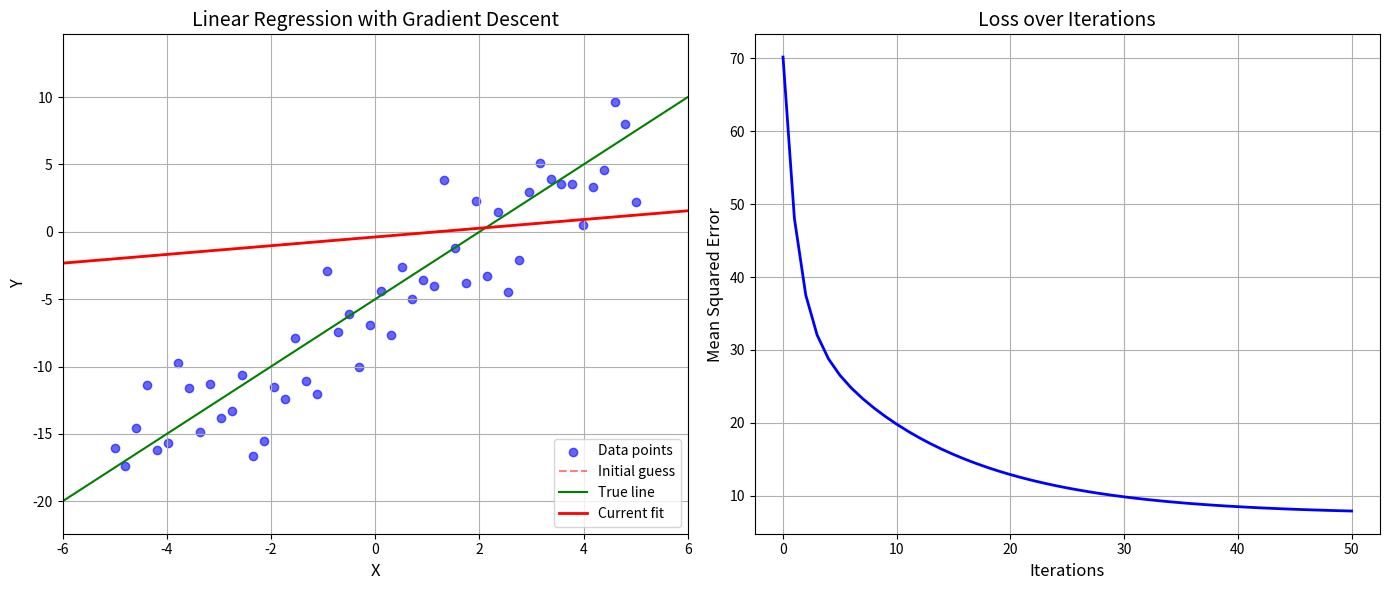

The matplotlib source for this figure:
import numpy as np
import matplotlib.pyplot as plt
from matplotlib.animation import FuncAnimation

# Set seed for reproducibility
np.random.seed(42)


# Define the linear function: f(x) = mx + b
def linear_function(x, m, b):
    return m * x + b


# Loss function (Mean Squared Error)
def mse_loss(m, b, X, y):
    predictions = linear_function(X, m, b)
    return np.mean((predictions - y) ** 2)


# Compute gradients for the linear function parameters
def compute_gradients(m, b, X, y):
    n = len(X)
    predictions = linear_function(X, m, b)
    errors = predictions - y

    # Gradient for slope (m)
    dm = (2 / n) * np.sum(errors * X)

    # Gradient for intercept (b)
    db = (2 / n) * np.sum(errors)

    return dm, db


# Gradient descent algorithm
def gradient_descent(X, y, learning_rate=0.01, iterations=100):
    # Initialize parameters randomly
    m = np.random.randn()
    b = np.random.randn()

    # Lists to store history for visualization
    m_history = [m]
    b_history = [b]
    loss_history = [mse_loss(m, b, X, y)]

    # Perform gradient descent
    for i in range(iterations):
        # Calculate gradients
        dm, db = compute_gradients(m, b, X, y)

        # Update parameters
        m = m - learning_rate * dm
        b = b - learning_rate * db

        # Store history
        m_history.append(m)
        b_history.append(b)
        loss_history.append(mse_loss(m, b, X, y))

    return m, b, m_history, b_history, loss_history


# Generate synthetic data
def generate_data(n=50, noise=3):
    # True parameters we want to discover
    true_m, true_b = 2.5, -5

    # Generate X values
    X = np.linspace(-5, 5, n)

    # Generate Y values with some noise
    y = true_m * X + true_b + noise * np.random.randn(n)

    return X, y, true_m, true_b


# Generate data
X, y, true_m, true_b = generate_data(n=50)

# Perform gradient descent
m, b, m_history, b_history, loss_history = gradient_descent(
    X, y, learning_rate=0.02, iterations=50)

# Create a figure with two subplots
fig, (ax1, ax2) = plt.subplots(1, 2, figsize=(14, 6))

# Plot 1: Data points and fitting line
ax1.scatter(X, y, color='blue', alpha=0.6, label='Data points')

# X values for plotting the line
x_line = np.linspace(-6, 6, 100)

# Initial line (first guess)
initial_line, = ax1.plot(x_line, linear_function(x_line, m_history[0], b_history[0]),
                         'r--', alpha=0.5, label='Initial guess')

# True line (what we're trying to discover)
ax1.plot(x_line, linear_function(x_line, true_m, true_b),
         'g-', label='True line')

# Current line that will be updated in the animation
line, = ax1.plot(x_line, linear_function(x_line, m_history[0], b_history[0]),
                 'r-', linewidth=2, label='Current fit')

ax1.set_xlim(-6, 6)
ax1.set_ylim(min(y) - 5, max(y) + 5)
ax1.set_xlabel('X', fontsize=12)
ax1.set_ylabel('Y', fontsize=12)
ax1.set_title('Linear Regression with Gradient Descent', fontsize=14)
ax1.legend()
ax1.grid(True)

# Text to display current iteration and parameters
iteration_text = ax1.text(0.02, 0.95, '', transform=ax1.transAxes,
                          bbox=dict(facecolor='white', alpha=0.8))

# Plot 2: Loss history
ax2.plot(loss_history, 'b-', linewidth=2)
ax2.set_xlabel('Iterations', fontsize=12)
ax2.set_ylabel('Mean Squared Error', fontsize=12)
ax2.set_title('Loss over Iterations', fontsize=14)
ax2.grid(True)


# Animation update function
def update(frame):
    # Update the line
    line.set_ydata(linear_function(x_line, m_history[frame], b_history[frame]))

    # Update the text
    iteration_text.set_text(
        f'Iteration: {frame}\nm: {m_history[frame]:.4f}\nb: {b_history[frame]:.4f}\nLoss: {loss_history[frame]:.4f}')

    # Update loss plot - fill area under curve up to current iteration
    ax2.clear()
    ax2.plot(loss_history, 'b-', linewidth=2)
    ax2.fill_between(range(frame + 1), loss_history[:frame + 1], color='blue', alpha=0.2)
    ax2.set_xlabel('Iterations', fontsize=12)
    ax2.set_ylabel('Mean Squared Error', fontsize=12)
    ax2.set_title('Loss over Iterations', fontsize=14)
    ax2.grid(True)

    return line, iteration_text


# Create the animation
anim = FuncAnimation(fig, update, frames=len(m_history), interval=200, blit=False)

plt.tight_layout()
plt.show()

# Print final results
print(f"True parameters: m = {true_m}, b = {true_b}")
print(f"Found parameters: m = {m:.4f}, b = {b:.4f}")
print(f"Final loss: {loss_history[-1]:.4f}")

